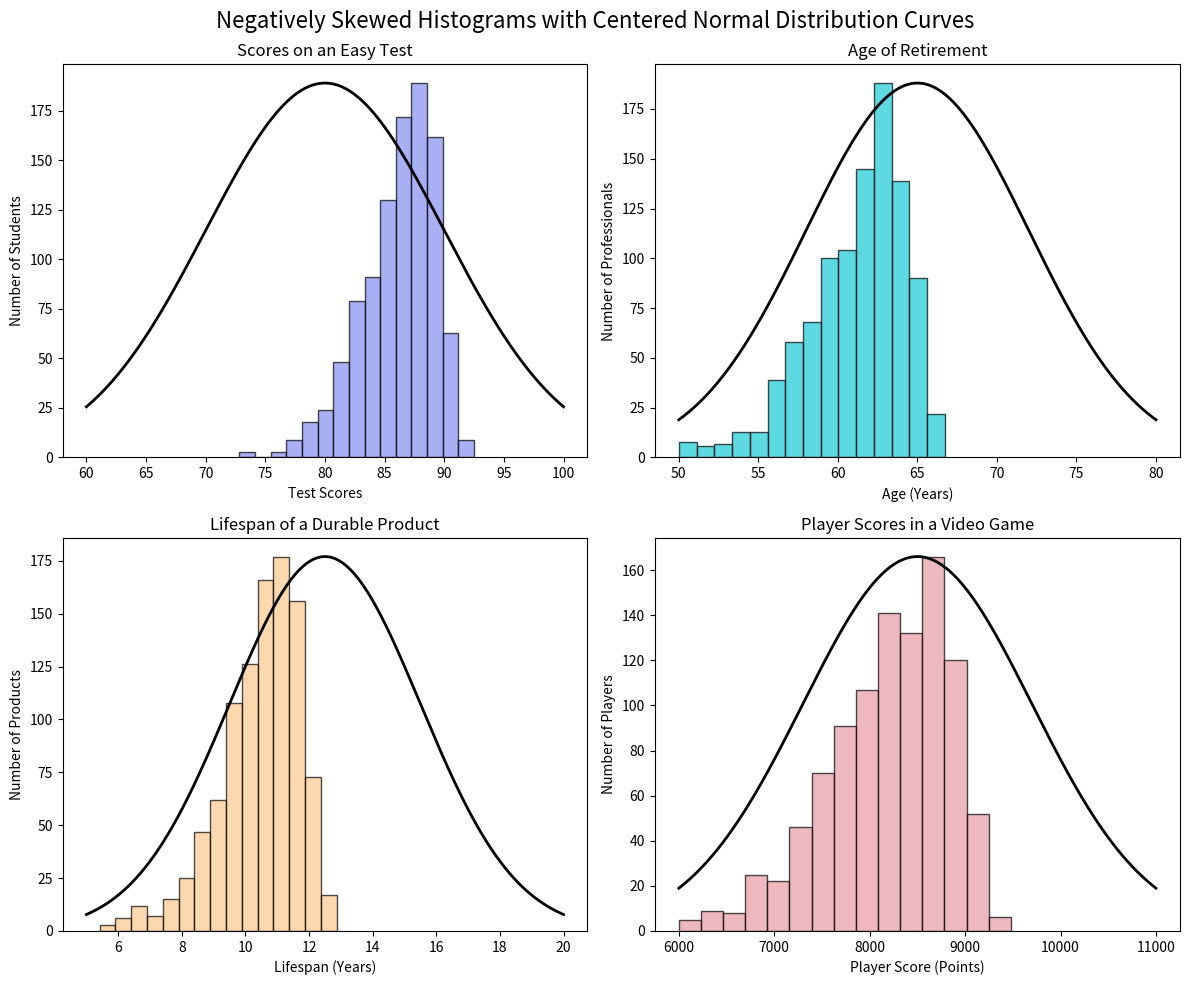

The matplotlib source for this figure:
import numpy as np
import matplotlib.pyplot as plt
from scipy.stats import skewnorm, norm

# Set a random seed for reproducibility
np.random.seed(42)

# Create a figure with 4 subplots
fig, axes = plt.subplots(2, 2, figsize=(12, 10))
fig.suptitle("Negatively Skewed Histograms with Centered Normal Distribution Curves", fontsize=16)

# Common settings for all histograms
num_samples = 1000
bin_count = 15
alpha = 0.7  # Transparency for histograms
skewness = -5  # Negative skewness parameter
curve_color = 'black'
curve_linewidth = 2

# Custom colors from hex codes
colors = ['#838EF0', '#19C9D6', '#FAC88C', '#E69BA6']

# --- Version 1: Scores on an Easy Test ---
a1, loc1, scale1 = skewness, 90, 5  
data1 = skewnorm.rvs(a1, loc=loc1, scale=scale1, size=num_samples)
data1 = np.clip(data1, 60, 100)
counts1, bins1, _ = axes[0, 0].hist(data1, bins=bin_count, alpha=alpha, color=colors[0], edgecolor='black')
# Centered normal curve
x1 = np.linspace(60, 100, 1000)
mid_point1 = (60 + 100) / 2
pdf1_incorrect = norm.pdf(x1, loc=mid_point1, scale=10)  # Centered exactly in middle
axes[0, 0].plot(x1, pdf1_incorrect*np.max(counts1)/np.max(pdf1_incorrect), 
                color=curve_color, linewidth=curve_linewidth)
axes[0, 0].set_title("Scores on an Easy Test")
axes[0, 0].set_xlabel("Test Scores")
axes[0, 0].set_ylabel("Number of Students")

# --- Version 2: Age of Retirement ---
a2, loc2, scale2 = skewness, 65, 5  
data2 = skewnorm.rvs(a2, loc=loc2, scale=scale2, size=num_samples)
data2 = np.clip(data2, 50, 80)
counts2, bins2, _ = axes[0, 1].hist(data2, bins=bin_count, alpha=alpha, color=colors[1], edgecolor='black')
# Centered normal curve
x2 = np.linspace(50, 80, 1000)
mid_point2 = (50 + 80) / 2
pdf2_incorrect = norm.pdf(x2, loc=mid_point2, scale=7)  # Centered exactly in middle
axes[0, 1].plot(x2, pdf2_incorrect*np.max(counts2)/np.max(pdf2_incorrect), 
                color=curve_color, linewidth=curve_linewidth)
axes[0, 1].set_title("Age of Retirement")
axes[0, 1].set_xlabel("Age (Years)")
axes[0, 1].set_ylabel("Number of Professionals")

# --- Version 3: Lifespan of a Durable Product ---
a3, loc3, scale3 = skewness, 12, 2  
data3 = skewnorm.rvs(a3, loc=loc3, scale=scale3, size=num_samples)
data3 = np.clip(data3, 5, 20)
counts3, bins3, _ = axes[1, 0].hist(data3, bins=bin_count, alpha=alpha, color=colors[2], edgecolor='black')
# Centered normal curve
x3 = np.linspace(5, 20, 1000)
mid_point3 = (5 + 20) / 2
pdf3_incorrect = norm.pdf(x3, loc=mid_point3, scale=3)  # Centered exactly in middle
axes[1, 0].plot(x3, pdf3_incorrect*np.max(counts3)/np.max(pdf3_incorrect), 
                color=curve_color, linewidth=curve_linewidth)
axes[1, 0].set_title("Lifespan of a Durable Product")
axes[1, 0].set_xlabel("Lifespan (Years)")
axes[1, 0].set_ylabel("Number of Products")

# --- Version 4: Player Scores in a Video Game ---
a4, loc4, scale4 = skewness, 9000, 1000  
data4 = skewnorm.rvs(a4, loc=loc4, scale=scale4, size=num_samples)
data4 = np.clip(data4, 6000, 11000)
counts4, bins4, _ = axes[1, 1].hist(data4, bins=bin_count, alpha=alpha, color=colors[3], edgecolor='black')
# Centered normal curve
x4 = np.linspace(6000, 11000, 1000)
mid_point4 = (6000 + 11000) / 2
pdf4_incorrect = norm.pdf(x4, loc=mid_point4, scale=1200)  # Centered exactly in middle
axes[1, 1].plot(x4, pdf4_incorrect*np.max(counts4)/np.max(pdf4_incorrect), 
                color=curve_color, linewidth=curve_linewidth)
axes[1, 1].set_title("Player Scores in a Video Game")
axes[1, 1].set_xlabel("Player Score (Points)")
axes[1, 1].set_ylabel("Number of Players")

# Adjust layout and save the figure
plt.tight_layout()
plt.savefig("negatively_skewed_histograms_with_centered_normal_curves.png", dpi=300, bbox_inches='tight')
plt.show()